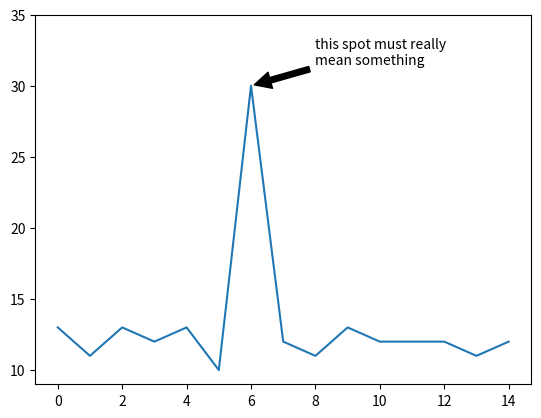

Reproduce this figure in Python.
#!/usr/bin/python

import matplotlib.pyplot as plt
y = [13, 11, 13, 12, 13, 10, 30, 12, 11, 13, 12, 12, 12, 11, 12]
plt.plot(y)
plt.ylim(ymax=35)
plt.annotate('this spot must really\nmean something', xy=(6, 30), xytext=(8, 31.5), arrowprops=dict(facecolor='black', shrink=0.05))
plt.show()